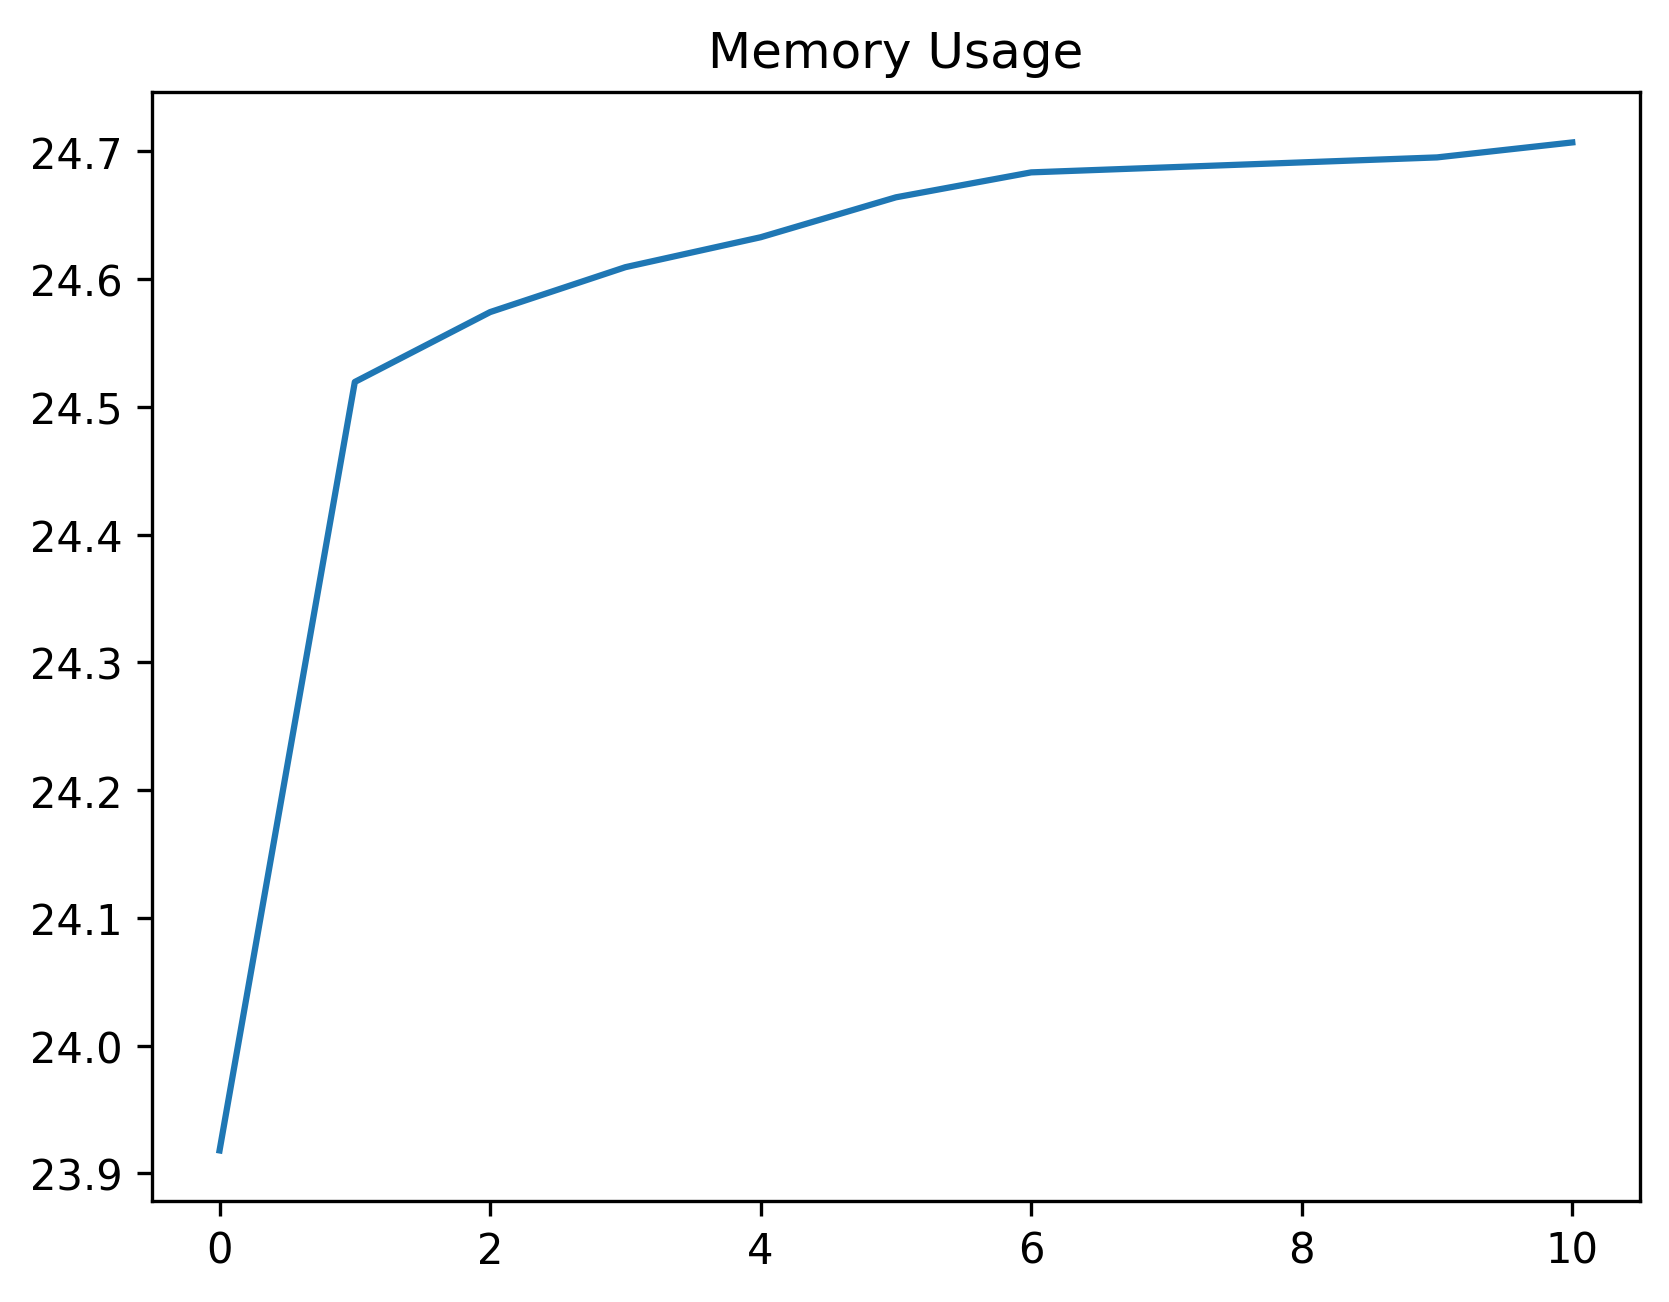

Source data for this figure (header and first rows):
date_time, name, memory
2024-02-02 10:02:18.112492, start, 23.92
2024-02-02 10:02:18.312939, click_development_azure_account_button, 24.52
2024-02-02 10:02:18.832398, wait_for_login_tab_to_open_two_items, 24.57
2024-02-02 10:02:18.840418, swap_to_new_tab, 24.61
2024-02-02 10:02:21.464319, wait_for_user_name, 24.63
2024-02-02 10:02:22.074273, fill_in_user_name, 24.66
2024-02-02 10:02:23.292176, for_password_element, 24.68
2024-02-02 10:02:24.292351, fill_in_password, 24.69
2024-02-02 10:02:25.240634, stay_signed_in, 24.69
2024-02-02 10:02:25.255781, switch_to_default, 24.7
2024-02-02 10:02:27.886148, wait_for_main, 24.71
